Photos from the image-classification dataset "Cana_de_azucar" in the GitHub repository ErikaGM19/trabajo_de_grado. Its 10 classes are: carbon smut, hoja amarilla, mancha anillo, mancha parda, mosaic, muermo rojo, roya, sanas, secas, tizon bacteriano.

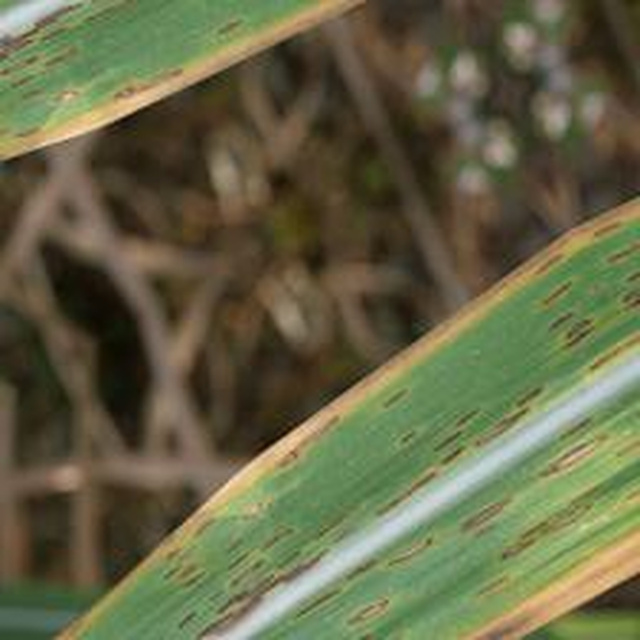
Label: mancha anillo

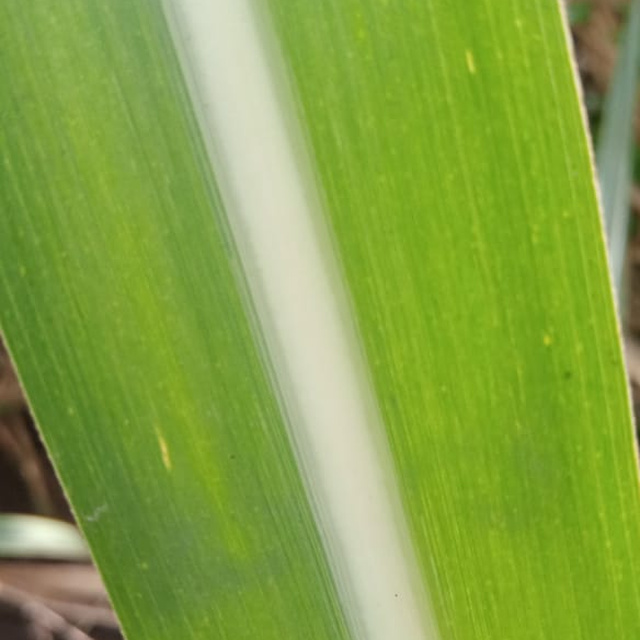
Label: sanas

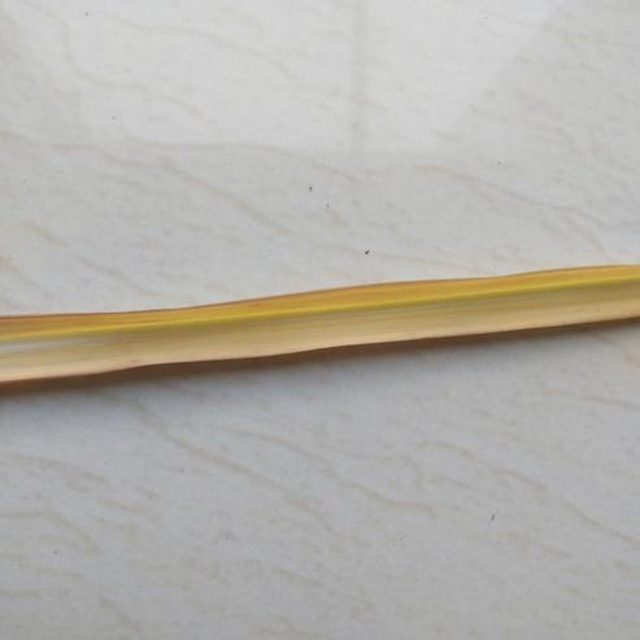
Label: secas

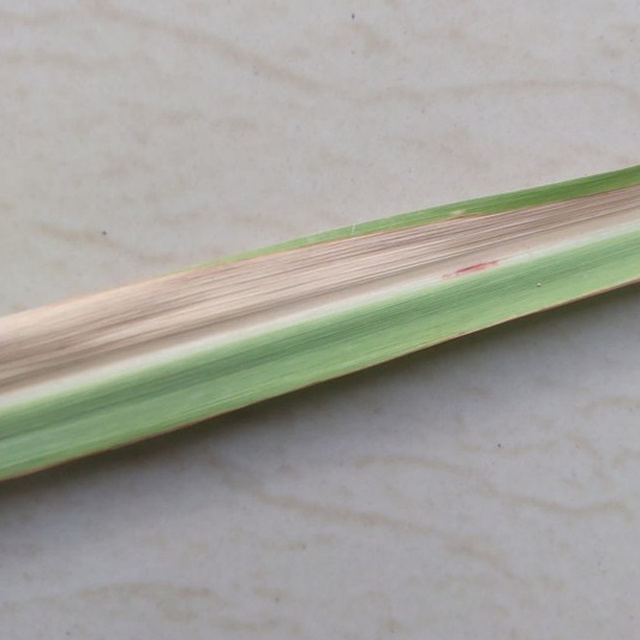
Label: mancha parda

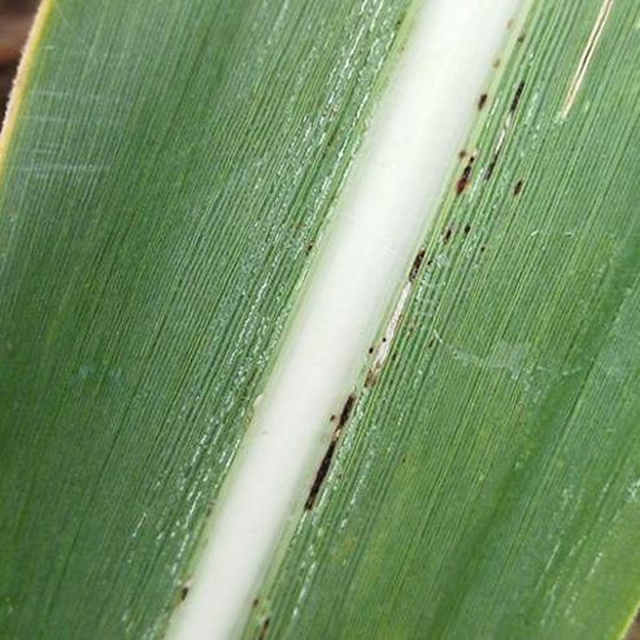
Label: roya

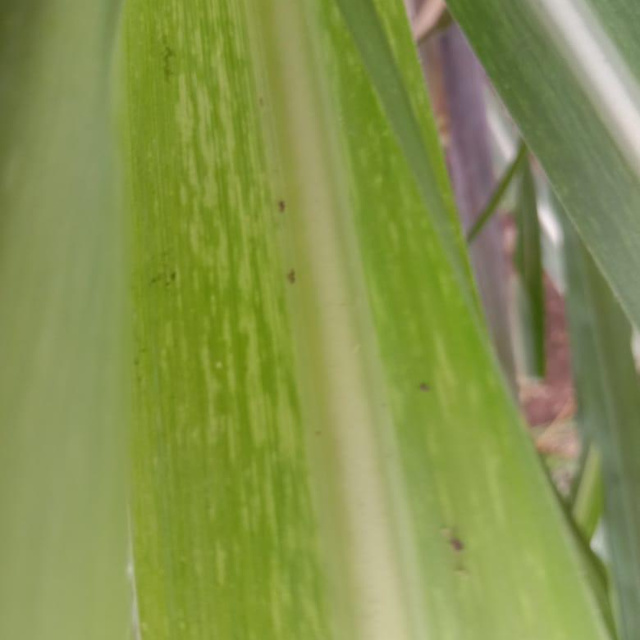
Label: mosaic
